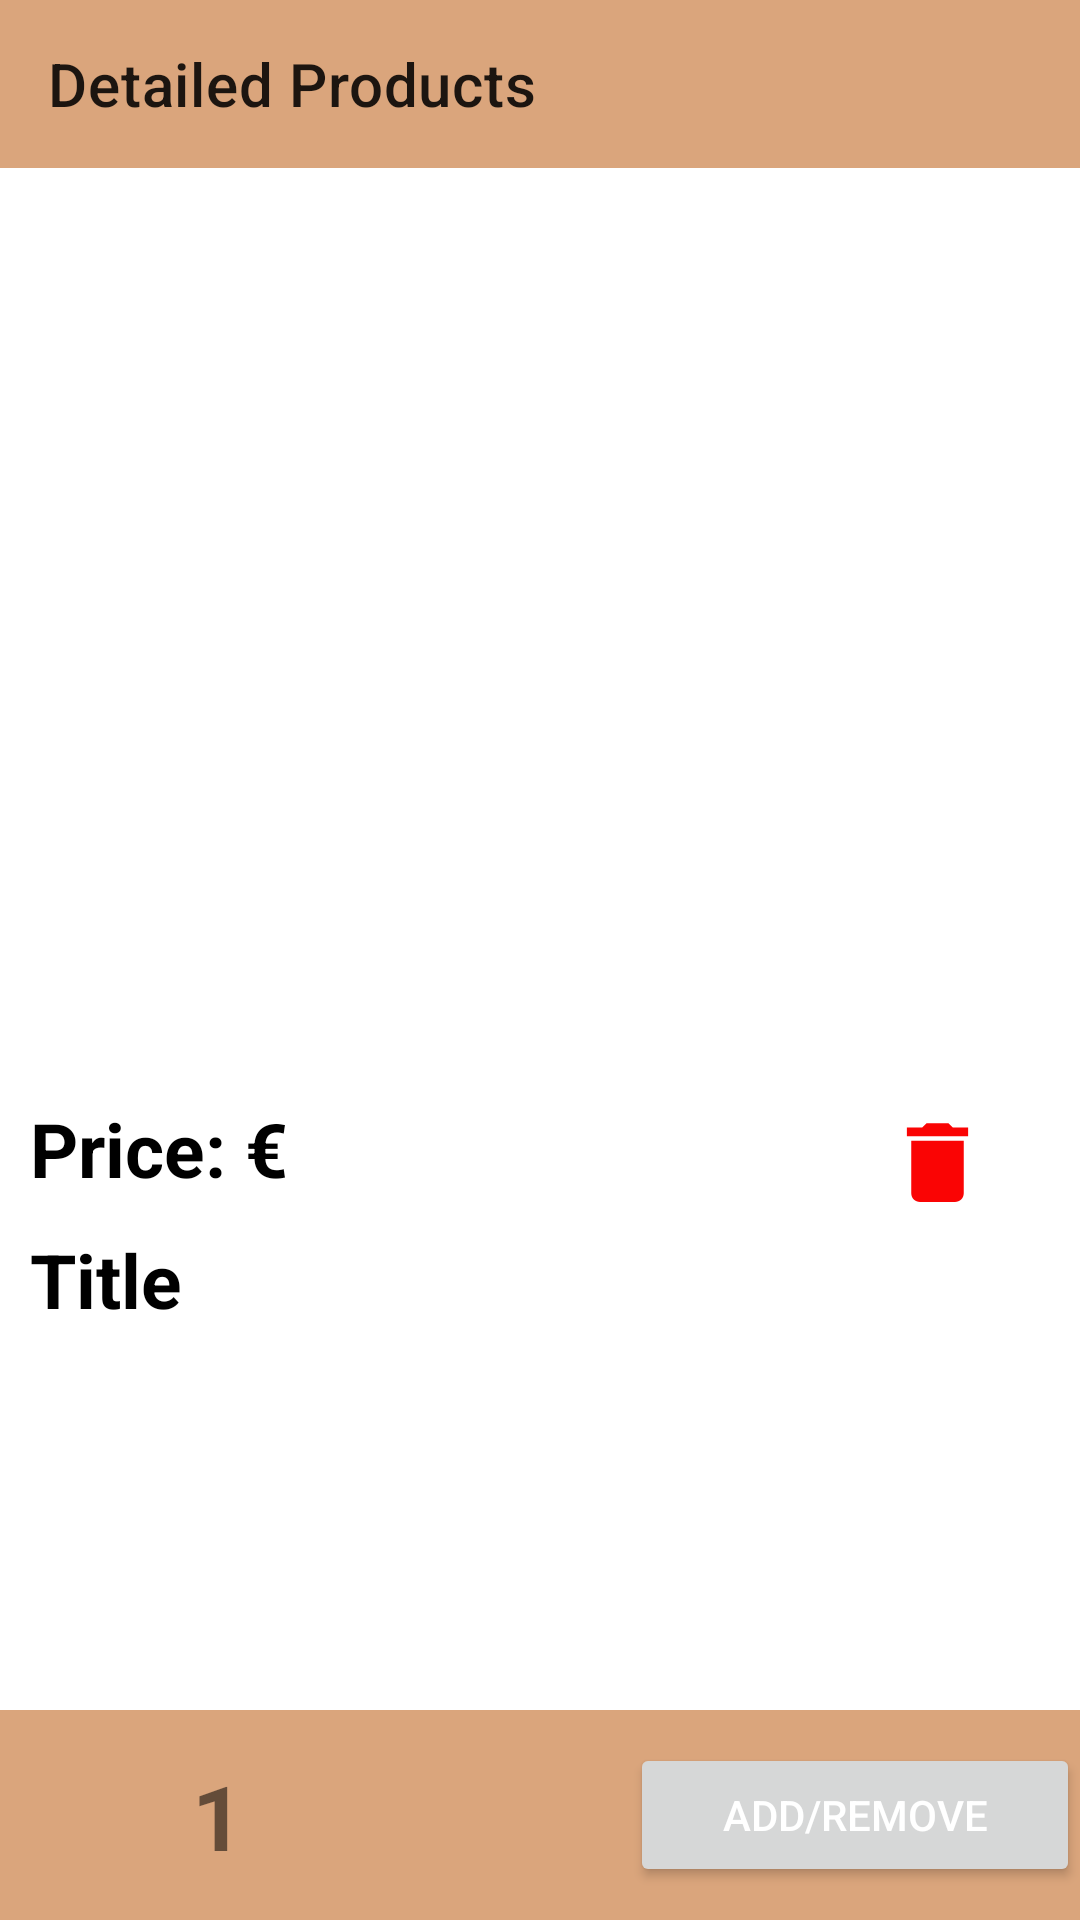

Here is an Android app screen rendered from its layout file. Give the layout XML and the strings, colors and styles it references.
<!-- AndroidManifest.xml: application theme Theme.CA4SoftwareDesign -->
<!-- res/layout/activity_detailed_admin.xml -->
<?xml version="1.0" encoding="utf-8"?>
<androidx.constraintlayout.widget.ConstraintLayout xmlns:android="http://schemas.android.com/apk/res/android"
    android:layout_width="match_parent"
    android:layout_height="match_parent"
    xmlns:app="http://schemas.android.com/apk/res-auto">

    <androidx.appcompat.widget.Toolbar
        android:id="@+id/toolbar"
        android:layout_width="match_parent"
        android:layout_height="wrap_content"
        android:background="@color/beige"
        app:layout_constraintEnd_toEndOf="parent"
        app:layout_constraintStart_toStartOf="parent"
        app:layout_constraintTop_toTopOf="parent"
        app:layout_constraintVertical_bias="0.0"
        app:title="Detailed Products"/>

    <ImageView
        android:id="@+id/detailed_img"
        android:layout_width="match_parent"
        android:layout_height="300dp"
        android:layout_marginTop="56dp"
        app:layout_constraintEnd_toEndOf="parent"
        android:scaleType="centerInside"
        app:layout_constraintHorizontal_bias="1.0"
        app:layout_constraintStart_toStartOf="parent"
        app:layout_constraintTop_toTopOf="parent" />

    <TextView
        android:id="@+id/priceName"
        android:layout_width="wrap_content"
        android:layout_height="wrap_content"
        android:text="Price: €"
        android:textColor="@color/black"
        android:textSize="25sp"
        android:textStyle="bold"
        app:layout_constraintStart_toStartOf="parent"
        app:layout_constraintTop_toBottomOf="@+id/detailed_img"
        android:layout_marginTop="10dp"
        android:layout_marginLeft="10dp"
        />
    <ImageView
        android:id="@+id/deleteImageView"
        android:layout_width="75dp"
        android:layout_height="35dp"
        android:src="@drawable/ic_baseline_delete_24"
        app:layout_constraintEnd_toEndOf="parent"
        app:layout_constraintTop_toBottomOf="@+id/detailed_img"
        android:layout_marginRight="10dp"
        android:layout_marginTop="14dp"/>
    <TextView
        android:id="@+id/detailed_price"
        android:layout_width="wrap_content"
        android:layout_height="wrap_content"
        android:textColor="@color/black"
        android:textSize="25sp"
        android:textStyle="bold"
        app:layout_constraintStart_toEndOf="@+id/priceName"
        app:layout_constraintTop_toBottomOf="@+id/detailed_img"
        android:layout_marginTop="10dp"
        android:layout_marginLeft="10dp"
        />
    <TextView
        android:id="@+id/detail_name"
        android:layout_width="wrap_content"
        android:layout_height="wrap_content"
        android:text="Title"
        android:textColor="@color/black"
        android:textSize="25sp"
        android:textStyle="bold"
        app:layout_constraintStart_toStartOf="parent"
        app:layout_constraintTop_toBottomOf="@+id/priceName"
        android:layout_marginTop="10dp"
        android:layout_marginLeft="10dp"
        />



    <RelativeLayout
        android:id="@+id/relativeLayout"
        android:layout_width="match_parent"
        android:layout_height="70dp"
        android:background="@color/beige"
        app:layout_constraintBottom_toBottomOf="parent"
        app:layout_constraintEnd_toEndOf="parent"
        app:layout_constraintStart_toStartOf="parent"/>
    <ImageView
        android:id="@+id/add_item"
        android:layout_width="54dp"
        android:layout_height="54dp"
        android:src="@drawable/ic_baseline_add_24"
        app:layout_constraintBottom_toBottomOf="parent"
        app:layout_constraintStart_toStartOf="parent"
        app:layout_constraintTop_toTopOf="@+id/relativeLayout"
        android:layout_marginLeft="6dp"/>

    <TextView
        android:id="@+id/quantity"
        android:layout_width="wrap_content"
        android:layout_height="wrap_content"
        android:text="1"
        android:textSize="30sp"
        android:textStyle="bold"
        app:layout_constraintBottom_toBottomOf="parent"
        app:layout_constraintStart_toEndOf="@+id/add_item"
        android:layout_marginLeft="4dp"
        app:layout_constraintTop_toTopOf="@+id/relativeLayout"/>

    <ImageView
        android:id="@+id/remove_item"
        android:layout_width="54dp"
        android:layout_height="54dp"
        android:src="@drawable/ic_baseline_remove_24"
        app:layout_constraintBottom_toBottomOf="parent"
        app:layout_constraintStart_toEndOf="@+id/quantity"
        app:layout_constraintTop_toTopOf="@+id/relativeLayout"
        android:layout_marginLeft="6dp"/>
    <Button
        android:id="@+id/add_remove"
        android:layout_width="150dp"
        android:layout_height="wrap_content"
        android:text="Add/Remove"
        android:textColor="@color/white"
        app:layout_constraintBottom_toBottomOf="parent"
        app:layout_constraintEnd_toEndOf="parent"
        app:layout_constraintTop_toTopOf="@+id/relativeLayout"/>
</androidx.constraintlayout.widget.ConstraintLayout>
<!-- resources referenced by this layout -->
<resources>
  <color name="beige">#DAA57C</color>
  <color name="black">#FF000000</color>
  <color name="white">#FFFFFFFF</color>
  <!-- drawable ic_baseline_delete_24 (drawable) -->
  <vector android:height="24dp" android:tint="#FA0404"
      android:viewportHeight="24" android:viewportWidth="24"
      android:width="24dp" xmlns:android="http://schemas.android.com/apk/res/android">
      <path android:fillColor="@android:color/white" android:pathData="M6,19c0,1.1 0.9,2 2,2h8c1.1,0 2,-0.9 2,-2V7H6v12zM19,4h-3.5l-1,-1h-5l-1,1H5v2h14V4z"/>
  </vector>
  <style name="Theme.CA4SoftwareDesign" parent="Theme.MaterialComponents.DayNight.NoActionBar">
          
          <item name="colorPrimary">@color/beige</item>
          <item name="colorPrimaryVariant">@color/beige</item>
          <item name="colorOnPrimary">@color/white</item>
          
          <item name="colorSecondary">@color/teal_200</item>
          <item name="colorSecondaryVariant">@color/teal_700</item>
          <item name="colorOnSecondary">@color/black</item>
          
          <item name="android:statusBarColor">?attr/colorPrimaryVariant</item>
          
      </style>
  <color name="teal_200">#FF03DAC5</color>
  <color name="teal_700">#FF018786</color>
</resources>
